Run: headless pygame with SDL's dummy video driver; simulated clock (each Clock.tick advances the game by its frame time, no real sleeping); random seed 0; keys injected as events and as key.get_pressed() state; no mouse input.
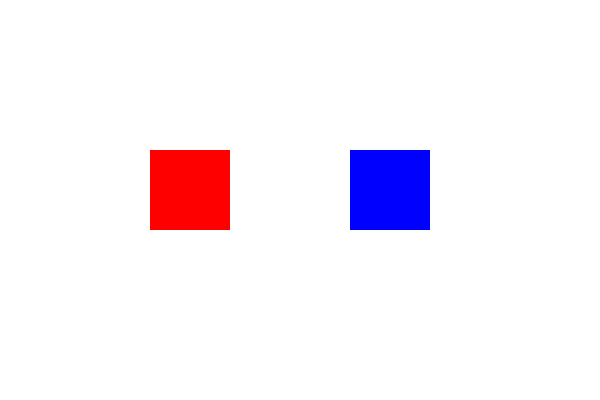
Frame 1 of 4 · flips 1–60 · no input
Frame 2 of 4 · flips 61–180 · tapped SPACE, RETURN · held RIGHT (→), D · screen unchanged from frame 1, image omitted
Frame 3 of 4 · flips 181–300 · held DOWN (↓), S · screen unchanged from frame 2, image omitted
Frame 4 of 4 · flips 301–420 · held LEFT (←), A, UP (↑), W · screen unchanged from frame 3, image omitted

The pygame program that drew these frames:

import pygame
import sys
import random

# Initialize pygame
pygame.init()

# Screen
screen = pygame.display.set_mode((600, 400))
pygame.display.set_caption("Custom Event Example")

# Sprite positions
rect1 = pygame.Rect(150, 150, 80, 80)
rect2 = pygame.Rect(350, 150, 80, 80)

# Initial colors
color1 = (255, 0, 0)
color2 = (0, 0, 255)

# Create custom event
CHANGE_COLOR = pygame.USEREVENT + 1
pygame.time.set_timer(CHANGE_COLOR, 2000)   # every 2 seconds

running = True
while running:

    for event in pygame.event.get():
        if event.type == pygame.QUIT:
            running = False

        # Custom event triggers color change
        if event.type == CHANGE_COLOR:
            color1 = (random.randint(0,255), random.randint(0,255), random.randint(0,255))
            color2 = (random.randint(0,255), random.randint(0,255), random.randint(0,255))

    # Background
    screen.fill((255,255,255))

    # Draw sprites
    pygame.draw.rect(screen, color1, rect1)
    pygame.draw.rect(screen, color2, rect2)

    pygame.display.update()

pygame.quit()
sys.exit()
